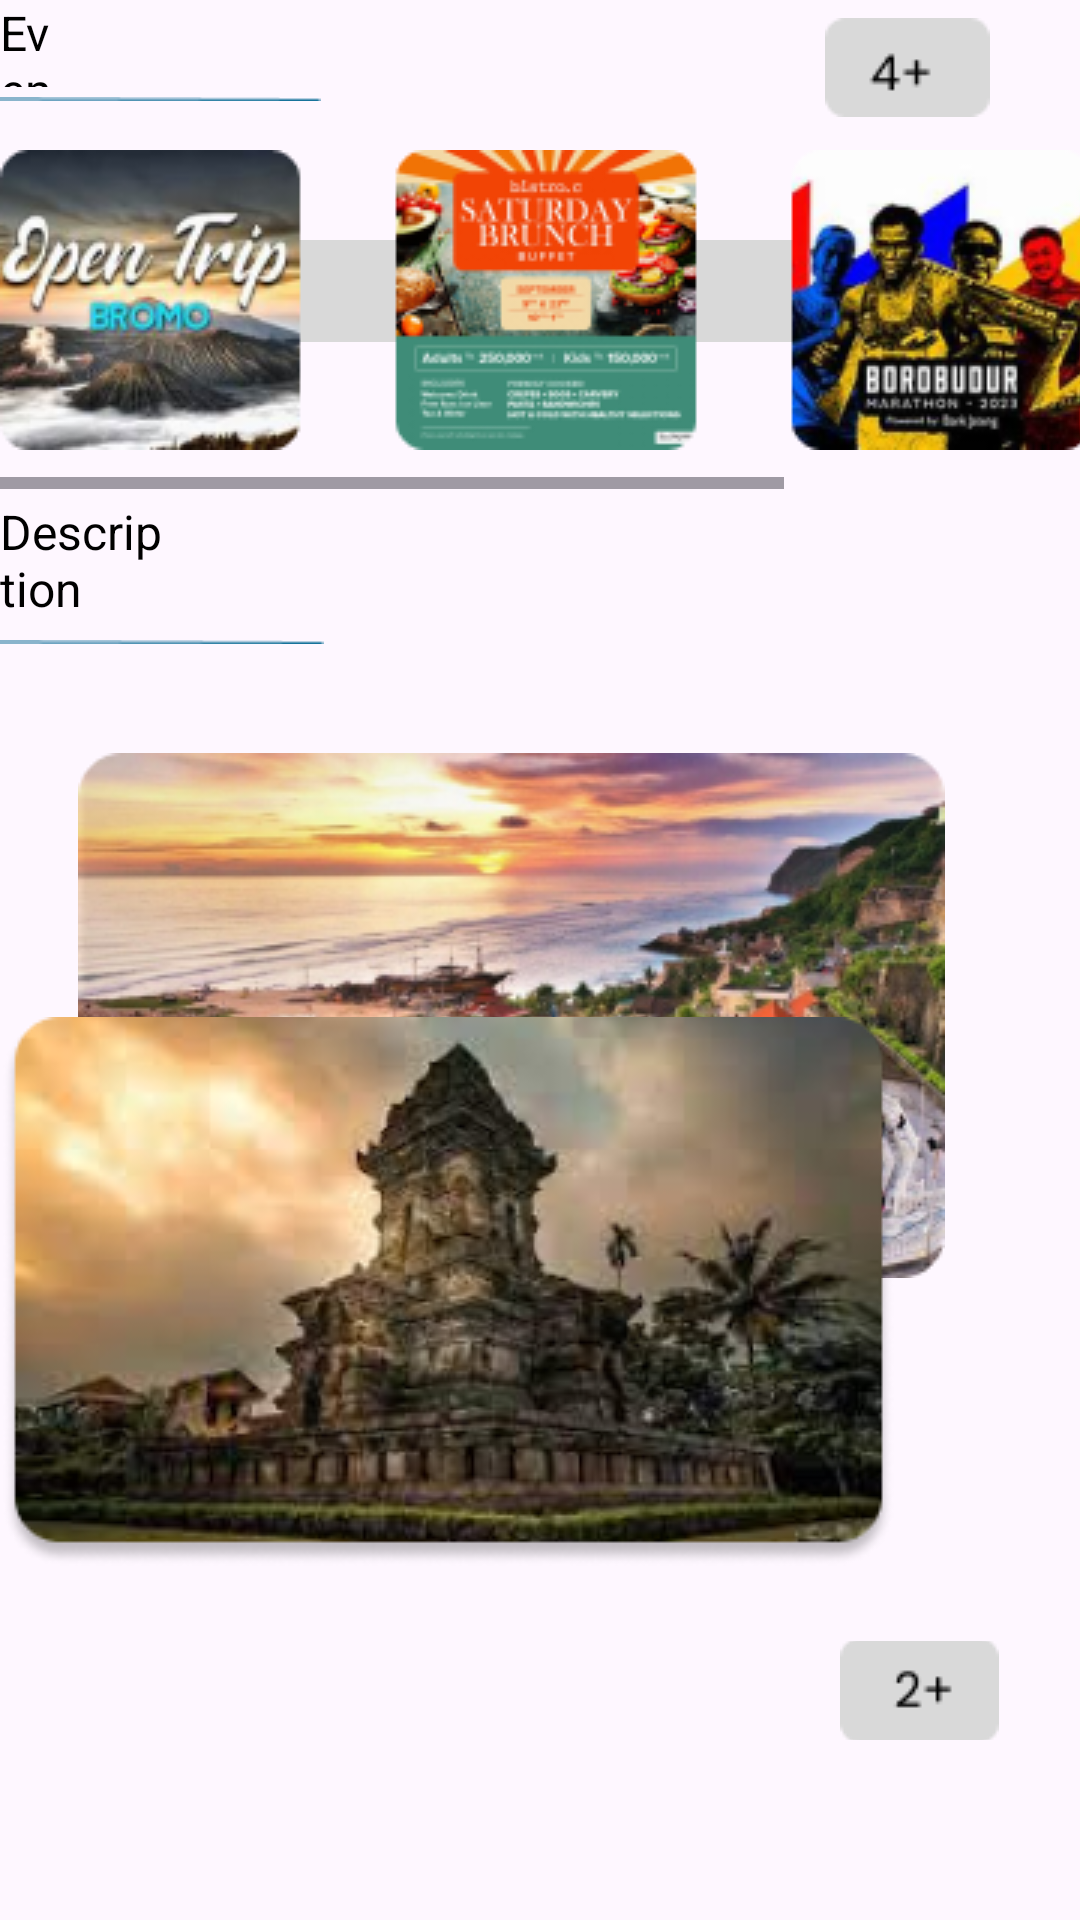

Reconstruct the res/layout file that produces this screen, plus the resources it refers to.
<!-- AndroidManifest.xml: application theme Theme.LocSure -->
<!-- res/layout/activity_bookmark.xml -->
<?xml version="1.0" encoding="utf-8"?>
<RelativeLayout xmlns:android="http://schemas.android.com/apk/res/android"
    xmlns:app="http://schemas.android.com/apk/res-auto"
    xmlns:tools="http://schemas.android.com/tools"
    android:layout_width="match_parent"
    android:layout_height="match_parent"
    android:orientation="vertical"
    tools:context=".bookmark">

    <SearchView
        android:layout_width="297dp"
        android:layout_height="34dp"
        android:layout_alignParentStart="true"
        android:layout_alignParentTop="true"
        android:layout_marginStart="54dp"
        android:layout_marginTop="80dp"
        android:background="@drawable/search">

    </SearchView>

    <TextView
        android:id="@+id/textView11"
        android:layout_width="wrap_content"
        android:layout_height="wrap_content"
        android:layout_alignParentEnd="true"
        android:layout_alignParentBottom="true"
        android:layout_marginEnd="341dp"
        android:layout_marginBottom="611dp"
        android:text="Event"
        android:textColor="@color/black"
        android:textSize="16dp" />

    <ImageView
        android:id="@+id/imageView21"
        android:layout_width="wrap_content"
        android:layout_height="wrap_content"
        android:layout_alignParentEnd="true"
        android:layout_alignParentBottom="true"
        android:layout_marginEnd="253dp"
        android:layout_marginBottom="606dp"
        app:srcCompat="@drawable/line" />

    <ImageButton
        android:id="@+id/imageButton8"
        android:layout_width="55dp"
        android:layout_height="33dp"
        android:layout_alignParentEnd="true"
        android:layout_alignParentBottom="true"
        android:layout_marginEnd="30dp"
        android:layout_marginBottom="601dp"
        app:srcCompat="@drawable/kuant" />

    <TextView
        android:id="@+id/textView11"
        android:layout_width="wrap_content"
        android:layout_height="wrap_content"
        android:layout_alignParentEnd="true"
        android:layout_alignParentBottom="true"
        android:layout_marginEnd="302dp"
        android:layout_marginBottom="433dp"
        android:text="Description"
        android:textColor="@color/black"
        android:textSize="16dp" />

    <ImageView
        android:id="@+id/imageView21"
        android:layout_width="wrap_content"
        android:layout_height="wrap_content"
        android:layout_alignParentEnd="true"
        android:layout_alignParentBottom="true"
        android:layout_marginEnd="252dp"
        android:layout_marginBottom="425dp"
        app:srcCompat="@drawable/line" />

    <ImageView
        android:id="@+id/imageView28"
        android:layout_width="wrap_content"
        android:layout_height="wrap_content"
        android:layout_alignParentEnd="true"
        android:layout_alignParentBottom="true"
        android:layout_marginEnd="45dp"
        android:layout_marginBottom="214dp"
        android:src="@drawable/booktemple" />

    <ImageView
        android:id="@+id/imageView28"
        android:layout_width="wrap_content"
        android:layout_height="wrap_content"
        android:layout_alignParentEnd="true"
        android:layout_alignParentBottom="true"
        android:layout_marginEnd="62dp"
        android:layout_marginBottom="118dp"
        android:src="@drawable/booktemp" />

    <HorizontalScrollView
        android:layout_width="match_parent"
        android:layout_height="113dp"
        android:layout_alignParentEnd="true"
        android:layout_alignParentBottom="true"
        android:layout_marginEnd="0dp"
        android:layout_marginBottom="477dp">

        <LinearLayout
            android:layout_width="wrap_content"
            android:layout_height="match_parent"
            android:orientation="vertical">

            <ImageView
                android:layout_width="wrap_content"
                android:layout_height="wrap_content"
                android:src="@drawable/evt" />

        </LinearLayout>
    </HorizontalScrollView>

    <ImageButton
        android:id="@+id/imageButton9"
        android:layout_width="55dp"
        android:layout_height="33dp"
        android:layout_alignParentEnd="true"
        android:layout_alignParentBottom="true"
        android:layout_marginEnd="26dp"
        android:layout_marginBottom="60dp"
        app:srcCompat="@drawable/duaplus" />

    <TextView
        android:layout_width="wrap_content"
        android:layout_height="wrap_content"
        android:layout_alignParentEnd="true"
        android:layout_alignParentBottom="true"
        android:layout_marginEnd="269dp"
        android:layout_marginBottom="731dp"
        android:fontFamily="@font/poppinssemibold"
        android:text="Bookmark"
        android:textColor="@color/black"
        android:textSize="20dp" />


</RelativeLayout>
<!-- resources referenced by this layout -->
<resources>
  <!-- drawable booktemp: png bitmap (drawable, 94469 bytes) -->
  <!-- drawable booktemple: png bitmap (drawable, 121679 bytes) -->
  <!-- drawable duaplus: png bitmap (drawable, 666 bytes) -->
  <!-- drawable evt: png bitmap (drawable, 94080 bytes) -->
  <!-- drawable kuant: png bitmap (drawable, 623 bytes) -->
  <!-- drawable line: png bitmap (drawable, 193 bytes) -->
  <!-- drawable search (drawable) -->
  <?xml version="1.0" encoding="utf-8"?>
  <shape xmlns:android="http://schemas.android.com/apk/res/android">
  
      <corners
          android:bottomLeftRadius="15dp"
          android:bottomRightRadius="15dp"
          android:radius="40dp"
          android:topLeftRadius="15dp"
          android:topRightRadius="15dp" />
  
      <solid
          android:color="#D9D9D9" />
  
      <size
          android:height="34dp"
          android:width="297dp" />
  
  </shape>
  <style name="Theme.LocSure" parent="Base.Theme.LocSure" />
  <style name="Base.Theme.LocSure" parent="Theme.Material3.DayNight.NoActionBar">
          
          
      </style>
  <!-- not gathered from this repository: default colours our renderer supplied (Android Studio template values) -->
  <color name="black">#FF000000</color>
</resources>
